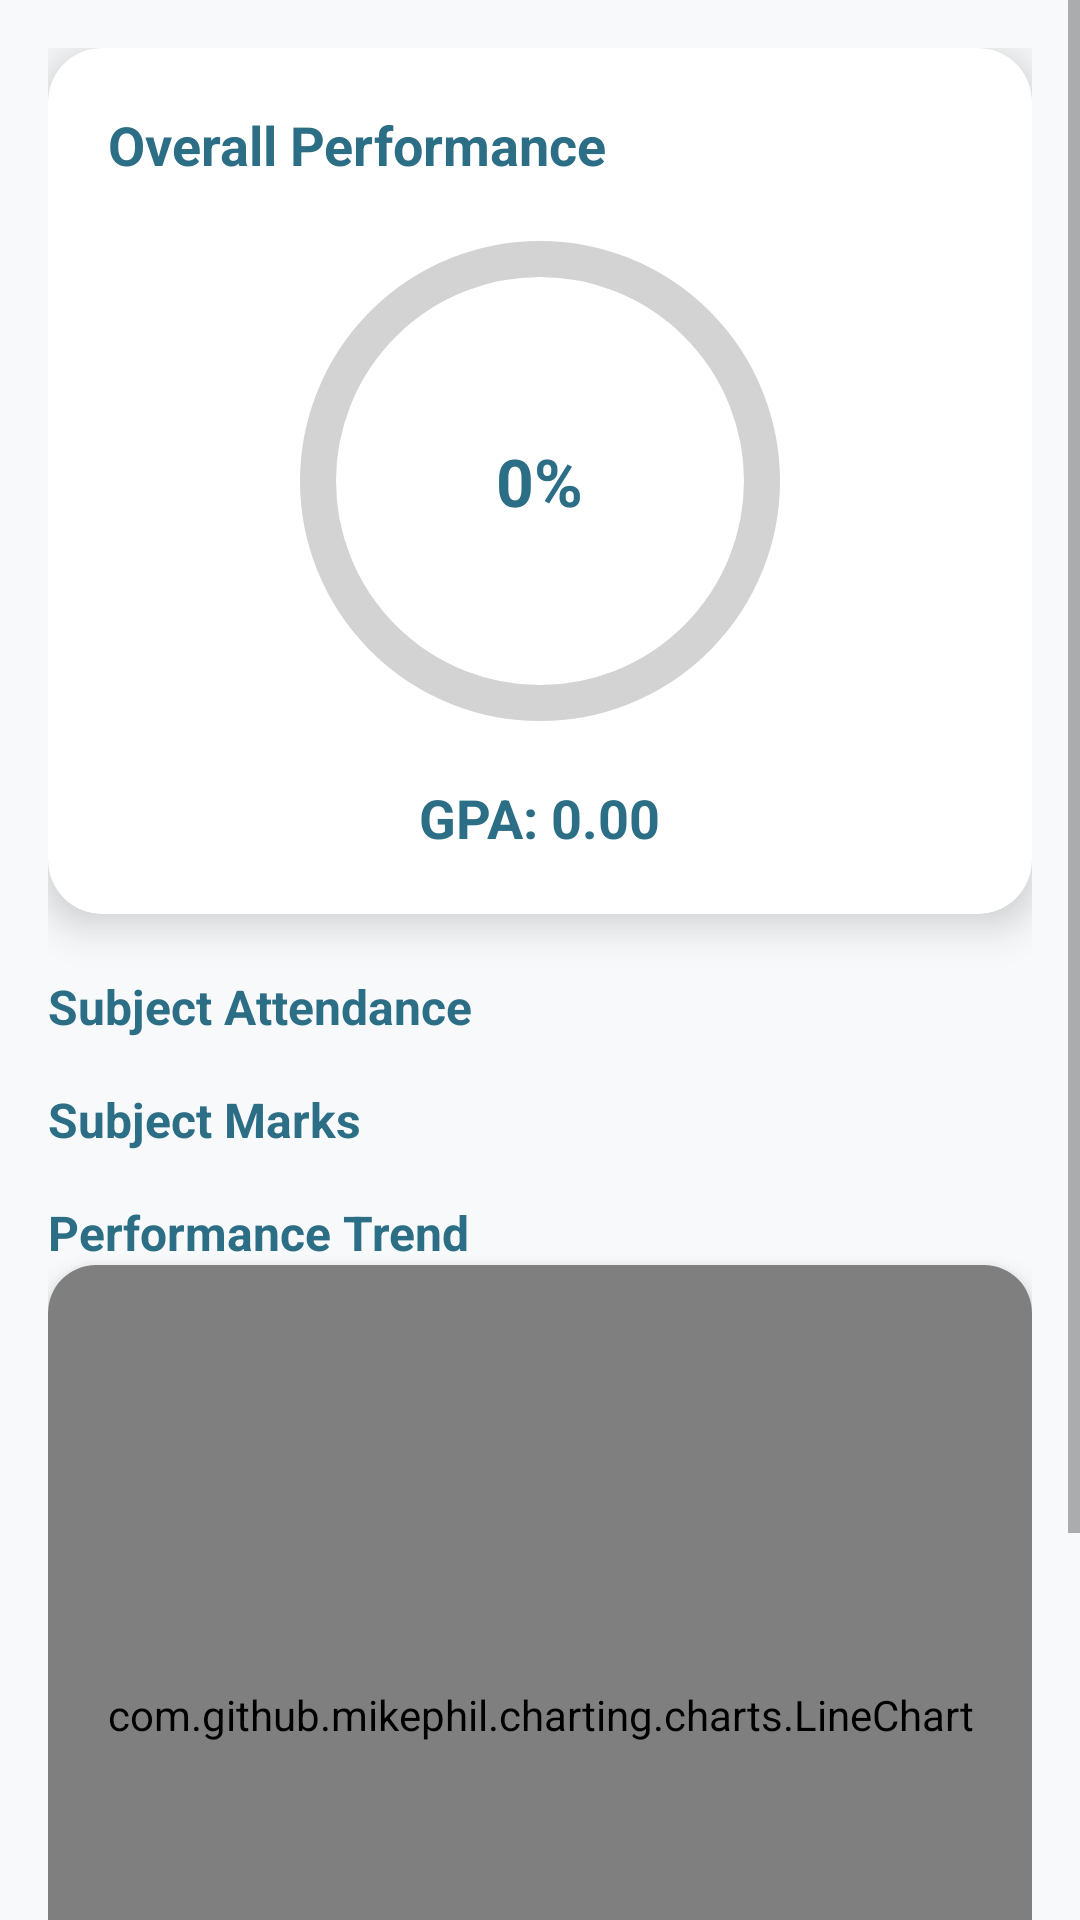

This screen was rendered from an Android layout file. Write that file and the resources it references.
<!-- AndroidManifest.xml: application theme Theme.StudentRecordFinder -->
<!-- res/layout/fragment_student_report.xml -->
<?xml version="1.0" encoding="utf-8"?>
<ScrollView xmlns:android="http://schemas.android.com/apk/res/android"
    xmlns:app="http://schemas.android.com/apk/res-auto"
    android:layout_width="match_parent"
    android:layout_height="match_parent"
    android:background="@color/background_light"
    android:fillViewport="true">

    <LinearLayout
        android:layout_width="match_parent"
        android:layout_height="wrap_content"
        android:orientation="vertical"
        android:padding="16dp">

        <androidx.cardview.widget.CardView
            android:layout_width="match_parent"
            android:layout_height="wrap_content"
            app:cardCornerRadius="18dp"
            app:cardElevation="8dp"
            android:layout_marginBottom="20dp">

            <LinearLayout
                android:layout_width="match_parent"
                android:layout_height="wrap_content"
                android:orientation="vertical"
                android:padding="20dp">

                <TextView
                    android:text="Overall Performance"
                    android:textSize="18sp"
                    android:textStyle="bold"
                    android:textColor="@color/primary"
                    android:layout_height="wrap_content"
                    android:layout_width="wrap_content"/>

                <FrameLayout
                    android:layout_width="wrap_content"
                    android:layout_height="wrap_content"
                    android:layout_gravity="center"
                    android:layout_marginTop="16dp">

                    <com.google.android.material.progressindicator.CircularProgressIndicator
                        android:id="@+id/circularAttendance"
                        android:layout_width="160dp"
                        android:layout_height="160dp"
                        android:max="100"
                        app:indicatorSize="160dp"
                        app:trackThickness="12dp"
                        app:indicatorColor="@color/primary"
                        app:trackColor="@color/light_gray" />

                    <TextView
                        android:id="@+id/tvCircularPercent"
                        android:layout_width="wrap_content"
                        android:layout_height="wrap_content"
                        android:layout_gravity="center"
                        android:text="0%"
                        android:textSize="22sp"
                        android:textStyle="bold"
                        android:textColor="@color/primary"/>
                </FrameLayout>

                <TextView
                    android:id="@+id/tvOverallGpa"
                    android:layout_width="wrap_content"
                    android:layout_height="wrap_content"
                    android:text="GPA: 0.00"
                    android:textSize="18sp"
                    android:textStyle="bold"
                    android:layout_gravity="center"
                    android:layout_marginTop="16dp"
                    android:textColor="@color/primary"/>

            </LinearLayout>
        </androidx.cardview.widget.CardView>

        <TextView
            android:text="Subject Attendance"
            android:textSize="16sp"
            android:textStyle="bold"
            android:textColor="@color/primary"
            android:layout_height="wrap_content"
            android:layout_width="wrap_content"/>

        <LinearLayout
            android:id="@+id/layoutAttendanceContainer"
            android:layout_width="match_parent"
            android:layout_height="wrap_content"
            android:orientation="vertical"
            android:layout_marginBottom="16dp"/>

        <TextView
            android:text="Subject Marks"
            android:textSize="16sp"
            android:textStyle="bold"
            android:textColor="@color/primary"
            android:layout_height="wrap_content"
            android:layout_width="wrap_content"/>

        <LinearLayout
            android:id="@+id/layoutMarksContainer"
            android:layout_width="match_parent"
            android:layout_height="wrap_content"
            android:orientation="vertical"
            android:layout_marginBottom="16dp"/>

        <TextView
            android:text="Performance Trend"
            android:textSize="16sp"
            android:textStyle="bold"
            android:textColor="@color/primary"
            android:layout_height="wrap_content"
            android:layout_width="wrap_content"/>

        <androidx.cardview.widget.CardView
            android:layout_width="match_parent"
            android:layout_height="300dp"
            app:cardCornerRadius="16dp"
            app:cardElevation="6dp"
            android:layout_marginBottom="16dp">

            <com.github.mikephil.charting.charts.LineChart
                android:id="@+id/lineChartPerformance"
                android:layout_width="match_parent"
                android:layout_height="match_parent"/>
        </androidx.cardview.widget.CardView>

        <com.google.android.material.button.MaterialButton
            android:id="@+id/btnExportPdf"
            android:layout_width="match_parent"
            android:layout_height="wrap_content"
            android:text="Export Report as PDF"
            android:textAllCaps="false"
            android:textStyle="bold"
            app:backgroundTint="@color/primary"
            app:cornerRadius="12dp"/>

    </LinearLayout>
</ScrollView>
<!-- resources referenced by this layout -->
<resources>
  <color name="background_light">#F8F9FA</color>
  <color name="light_gray">#D3D3D3</color>
  <color name="primary">#2C6E85</color>
  <style name="Theme.StudentRecordFinder" parent="Theme.MaterialComponents.Light.NoActionBar">
          <item name="colorPrimary">#2B4BEE</item>
          <item name="colorPrimaryVariant">#2B4BEE</item>
          <item name="colorOnPrimary">#FFFFFF</item>
  
          <item name="android:windowBackground">#F6F6F8</item>
          <item name="android:textColorPrimary">#0D101B</item>
      </style>
</resources>
